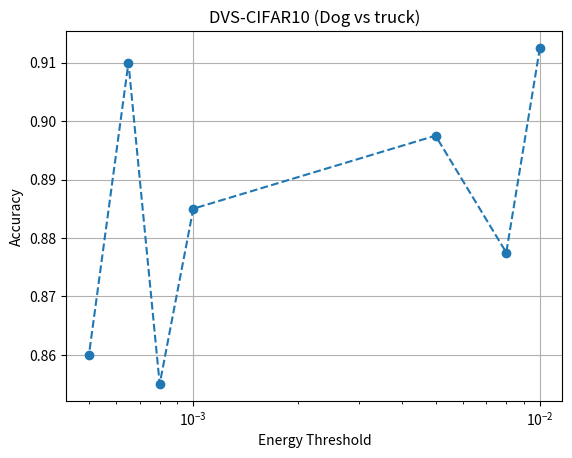

The matplotlib source for this figure:
# # import matplotlib.pyplot as plt
# # from mpl_toolkits.mplot3d import Axes3D
# # import aedat
# # import numpy as np
# #
# [redacted]
# #
# # decoder = aedat.Decoder(data)
# #
# # index = 0
# # h = decoder.id_to_stream()[0].get('height')
# # w = decoder.id_to_stream()[0].get('width')
# #
# # xy_points = []
# # colors = []
# # cnt = 1
# # al_time = []
# # al_polarity = []
# # al_xy = []
# # idx_list = []
# # dataarray = []
# #
# # for packet in decoder:
# #     if "events" in packet:
# #
# #         timestamp = packet["events"]["t"]
# #         x = packet["events"]["x"]
# #         y = packet["events"]["y"]
# #         polarity = (packet["events"]["on"]).astype(int)
# #         xy_points = list(zip(x,y))
# #
# #         al_time.extend(timestamp)
# #         al_polarity.extend(polarity)
# #         al_xy.extend(xy_points)
# # xy1 = []
# # xy2 = []
# # al_time = al_time[5000:10000]
# # for t in range(len(al_time)):
# #     if al_polarity[t] == 1:
# #         xy1.append(al_xy[t])
# #         xy2.append([0, 0])
# #     elif al_polarity[t] == 0:
# #         xy2.append(al_xy[t])
# #         xy1.append([0,0])
# #
# # x1 = [sublist[0] for sublist in xy1]
# # y1 = [sublist[1] for sublist in xy1]
# #
# # x2 = [sublist[0] for sublist in xy2]
# # y2 = [sublist[1] for sublist in xy2]
# #
# # # 3차원 이벤트 플롯
# # fig = plt.figure(figsize=(16, 9))
# # ax = fig.add_subplot(111, projection='3d')
# #
# # ax.set_box_aspect([1, 3, 1])
# # # 이벤트를 3차원 공간에 플롯
# # # ax.scatter(X, al_time, Y, c='r', marker='.')
# # ax.scatter(y1, al_time, x1, c='red', marker='.', label='Red Group')
# #
# # # 파란색 데이터 그룹 플롯
# # ax.scatter(y2, al_time, x2, c='blue', marker='.', label='Blue Group')
# #
# # # ax.set_xticks(np.arange(min(al_time), max(al_time)+0.5, 0.1))
# # # 축 레이블
# # ax.set_xlabel('axis_X')
# # ax.set_ylabel('Time (us)')
# # ax.set_zlabel('axis_Y')
# # # ax.set_yticks([])
# # # 그래프 제목
# # ax.xaxis.labelpad = 10  # x 축 라벨 간격 조절
# # ax.yaxis.labelpad = 25  # y 축 라벨 간격 조절
# # ax.zaxis.labelpad = 15  # z 축 라벨 간격 조절
# #
# # ax.tick_params(axis='x', pad=5)  # x 축 눈금 간격 조절
# # ax.tick_params(axis='y', pad=5)  # y 축 눈금 간격 조절
# # ax.tick_params(axis='z', pad=10)  # z 축 눈금 간격 조절
# #
# # plt.title('3D Events Over Time')
# #
# # # 플롯 보여주기
# # plt.show()
#
#
#
# import matplotlib.pyplot as plt
# from mpl_toolkits.mplot3d import Axes3D
# import aedat
# import numpy as np
#
# [redacted]
#
# decoder = aedat.Decoder(data)
#
# h = decoder.id_to_stream()[0].get('height')
# w = decoder.id_to_stream()[0].get('width')
#
# data = []
# for packet in decoder:
#     if "events" in packet:
#
#         timestamp = packet["events"]["t"]
#         x = packet["events"]["x"]
#         y = packet["events"]["y"]
#         polarity = (packet["events"]["on"]).astype(int)
#         data_array = (np.stack((timestamp,x,y,polarity), -1)).astype(int)
#         data.append(data_array)
#
# # data = (np.vstack(data))[15000:515000]
# data = np.vstack(data)
# # 데이터를 polarity에 따라 분리
# positive_data = [(t, x, y) for t, x, y, p in data if p > 0]
# negative_data = [(t, x, y) for t, x, y, p in data if p == 0]
#
# # 시각화
# fig = plt.figure(figsize=(10, 10))
# ax = fig.add_subplot(111, projection='3d')
# ax.set_box_aspect([10,50,10])
# # 양수 데이터 파란색으로 플로팅
# if positive_data:
#     times, xs, ys = zip(*positive_data)
#     # ax.scatter(ys, times, xs, c='blue',  s=1)
#
# # 음수 데이터 빨간색으로 플로팅
# if negative_data:
#     times, xs, ys = zip(*negative_data)
#     ax.scatter(ys, times, xs, c='red',  s=1)
#
# plt.xlabel(None)
# plt.ylabel(None)
# # # 축 라벨링
# # ax.set_ylabel('Time')
# # ax.set_xlabel('X-axis')
# # ax.set_zlabel('Y-axis')
# # # ax.set_yticks([])
# #
# # ax.xaxis.labelpad = 10  # x 축 라벨 간격 조절
# # ax.yaxis.labelpad = 25  # y 축 라벨 간격 조절
# # ax.zaxis.labelpad = 15  # z 축 라벨 간격 조절
# # #
# # ax.tick_params(axis='x', pad=5)  # x 축 눈금 간격 조절
# # ax.tick_params(axis='y', pad=5)  # y 축 눈금 간격 조절
# # ax.tick_params(axis='z', pad=10)  # z 축 눈금 간격 조절
# # #
# # # 범례 추가
#
# plt.yticks([])
#
# plt.legend()
#
# # 그래프 표시
# plt.show()

# import matplotlib.pyplot as plt
#
# # 예시 데이터 (모델 이름과 정확도)
# models = ['Hop1', 'Hop2', 'Hop3', 'Hop4']
# accuracies = [0.71, 0.74, 0.77, 0.79]
#
# # 그래프 그리기
# plt.plot(models, accuracies, marker='o', linestyle='-', color='blue')
# plt.xlabel('Number of Event-VoxelHop units')
# plt.ylabel('Acc')
# plt.title('Hops')
#
# plt.ylim(0.5, 1.0)
# # 정확도 값 표시
# for i, accuracy in enumerate(accuracies):
#     plt.text(i, accuracy + 0.01, f'{accuracy:.2f}', ha='center', va='bottom')
#
# # 그래프 표시
# plt.show()
#
import matplotlib.pyplot as plt
import numpy as np

# x축을 AC component로, y축을 Log of energy로 하는 데이터 생성 예시
x_values = [0.01, 0.008, 0.005, 0.001, 0.0008, 0.00065, 0.0005]  # 0부터 30까지의 정수형 값
y_values = [0.9125, 0.8775, 0.8975, 0.885, 0.855, 0.91, 0.86]  # 랜덤한 로그 값으로 예시

# 그래프 그리기
plt.plot(x_values, y_values, marker='o', linestyle='--')

# 그래프에 레이블 추가
plt.xlabel('Energy Threshold')
plt.ylabel('Accuracy')

# 그래프 제목 추가
plt.title('DVS-CIFAR10 (Dog vs truck)')
plt.xscale('log')

# 그리드 표시
plt.grid(True)

# 그래프 표시
plt.show()
